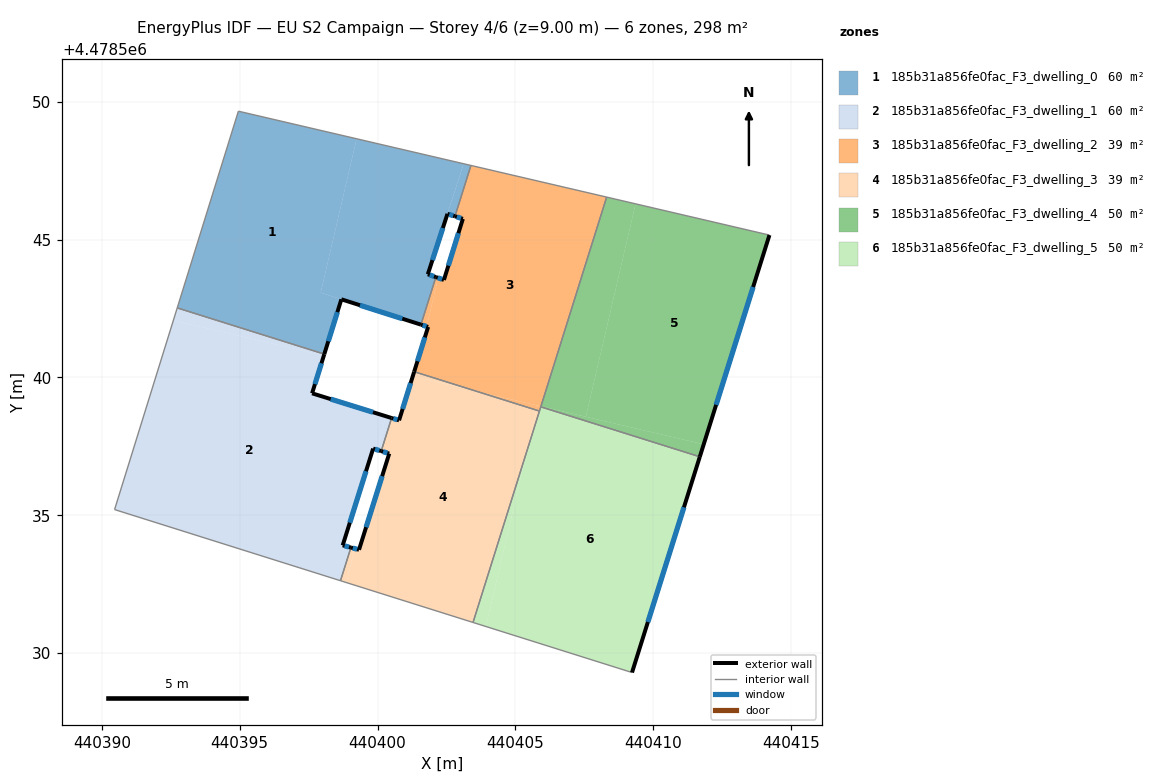
=== STOREY PLAN SPEC (per zone: floor XY polygon, exterior-wall plan segments, windows/doors) ===
zone 1: 185b31a856fe0fac_F3_dwelling_0  (60.3 m²)
  floor: (440398.07, 4478540.84) (440398.69, 4478542.83) (440397.94, 4478543.07) (440399.24, 4478548.66) (440394.95, 4478549.66) (440392.74, 4478542.52)
  floor: (440401.58, 4478541.91) (440402.12, 4478543.64) (440401.83, 4478543.74) (440403.12, 4478547.75) (440399.24, 4478548.66) (440397.94, 4478543.07)
  floor: (440401.83, 4478543.74) (440402.54, 4478545.93) (440402.81, 4478545.84) (440403.39, 4478547.69) (440403.12, 4478547.75)
  exterior wall: (440402.81, 4478545.84) – (440402.54, 4478545.93)  [0.3 m]
    window: (440402.75, 4478545.86) – (440402.60, 4478545.91)  [0.2 m²]
  exterior wall: (440402.54, 4478545.93) – (440401.83, 4478543.74)  [2.3 m]
    window: (440402.37, 4478545.42) – (440401.99, 4478544.25)  [2.0 m²]
  exterior wall: (440401.83, 4478543.74) – (440402.12, 4478543.64)  [0.3 m]
    window: (440401.89, 4478543.72) – (440402.05, 4478543.66)  [0.3 m²]
  exterior wall: (440401.58, 4478541.91) – (440398.69, 4478542.83)  [3.0 m]
    window: (440400.90, 4478542.13) – (440399.36, 4478542.62)  [2.6 m²]
  exterior wall: (440398.69, 4478542.83) – (440398.07, 4478540.84)  [2.1 m]
    window: (440398.54, 4478542.37) – (440398.21, 4478541.31)  [1.8 m²]
  interior walls: 5
zone 2: 185b31a856fe0fac_F3_dwelling_1  (60.3 m²)
  floor: (440398.66, 4478532.63) (440399.03, 4478533.83) (440398.74, 4478533.91) (440399.84, 4478537.42) (440400.00, 4478537.37) (440400.29, 4478538.60) (440397.63, 4478539.42) (440398.05, 4478540.79) (440392.59, 4478542.06) (440390.46, 4478535.21)
  floor: (440400.13, 4478537.33) (440400.51, 4478538.53) (440400.29, 4478538.60) (440400.00, 4478537.37)
  floor: (440398.05, 4478540.79) (440398.07, 4478540.84) (440392.74, 4478542.52) (440392.59, 4478542.06)
  exterior wall: (440398.07, 4478540.84) – (440397.63, 4478539.42)  [1.5 m]
    window: (440397.97, 4478540.51) – (440397.73, 4478539.76)  [1.3 m²]
  exterior wall: (440397.63, 4478539.42) – (440400.51, 4478538.53)  [3.0 m]
    window: (440398.30, 4478539.21) – (440399.84, 4478538.74)  [2.6 m²]
  exterior wall: (440400.13, 4478537.33) – (440399.84, 4478537.42)  [0.3 m]
    window: (440400.07, 4478537.35) – (440399.91, 4478537.40)  [0.3 m²]
  exterior wall: (440399.84, 4478537.42) – (440398.74, 4478533.91)  [3.7 m]
    window: (440399.58, 4478536.60) – (440399.00, 4478534.73)  [3.1 m²]
  exterior wall: (440398.74, 4478533.91) – (440399.03, 4478533.83)  [0.3 m]
    window: (440398.81, 4478533.89) – (440398.97, 4478533.85)  [0.3 m²]
  interior walls: 5
zone 3: 185b31a856fe0fac_F3_dwelling_2  (38.9 m²)
  floor: (440405.93, 4478538.95) (440408.31, 4478546.54) (440403.39, 4478547.69) (440402.81, 4478545.84) (440403.10, 4478545.75) (440402.41, 4478543.54) (440402.20, 4478543.61) (440401.78, 4478541.85) (440401.84, 4478541.83) (440401.33, 4478540.21) (440403.59, 4478539.50)
  floor: (440405.76, 4478538.81) (440405.80, 4478538.98) (440403.59, 4478539.50)
  floor: (440401.78, 4478541.85) (440402.20, 4478543.61) (440402.12, 4478543.64) (440401.58, 4478541.91)
  floor: (440405.87, 4478538.78) (440405.92, 4478538.93) (440405.93, 4478538.95) (440405.80, 4478538.98) (440405.76, 4478538.81)
  exterior wall: (440402.12, 4478543.64) – (440402.41, 4478543.54)  [0.3 m]
    window: (440402.19, 4478543.61) – (440402.34, 4478543.56)  [0.3 m²]
  exterior wall: (440402.41, 4478543.54) – (440403.10, 4478545.75)  [2.3 m]
    window: (440402.57, 4478544.05) – (440402.94, 4478545.23)  [2.0 m²]
  exterior wall: (440403.10, 4478545.75) – (440402.81, 4478545.84)  [0.3 m]
    window: (440403.03, 4478545.77) – (440402.88, 4478545.82)  [0.3 m²]
  exterior wall: (440401.33, 4478540.21) – (440401.84, 4478541.83)  [1.7 m]
    window: (440401.45, 4478540.59) – (440401.72, 4478541.45)  [1.4 m²]
  exterior wall: (440401.84, 4478541.83) – (440401.58, 4478541.91)  [0.3 m]
    window: (440401.77, 4478541.85) – (440401.64, 4478541.89)  [0.2 m²]
  interior walls: 6
zone 4: 185b31a856fe0fac_F3_dwelling_3  (38.9 m²)
  floor: (440403.47, 4478531.11) (440405.41, 4478537.32) (440405.76, 4478538.81) (440403.58, 4478539.50) (440401.28, 4478540.04) (440400.78, 4478538.44) (440400.51, 4478538.53) (440400.13, 4478537.33) (440400.42, 4478537.24) (440399.33, 4478533.75) (440399.17, 4478533.79) (440398.88, 4478532.56)
  floor: (440398.88, 4478532.56) (440399.17, 4478533.79) (440399.03, 4478533.83) (440398.66, 4478532.63)
  floor: (440405.42, 4478537.32) (440405.87, 4478538.78) (440405.76, 4478538.81)
  floor: (440403.58, 4478539.50) (440401.33, 4478540.21) (440401.28, 4478540.04)
  exterior wall: (440399.33, 4478533.75) – (440400.42, 4478537.24)  [3.7 m]
    window: (440399.59, 4478534.56) – (440400.17, 4478536.42)  [3.1 m²]
  exterior wall: (440400.42, 4478537.24) – (440400.13, 4478537.33)  [0.3 m]
    window: (440400.36, 4478537.26) – (440400.20, 4478537.31)  [0.3 m²]
  exterior wall: (440400.51, 4478538.53) – (440400.78, 4478538.44)  [0.3 m]
    window: (440400.57, 4478538.51) – (440400.72, 4478538.46)  [0.2 m²]
  exterior wall: (440400.78, 4478538.44) – (440401.33, 4478540.21)  [1.8 m]
    window: (440400.91, 4478538.86) – (440401.20, 4478539.79)  [1.6 m²]
  exterior wall: (440399.03, 4478533.83) – (440399.33, 4478533.75)  [0.3 m]
    window: (440399.10, 4478533.81) – (440399.26, 4478533.77)  [0.3 m²]
  interior walls: 5
zone 5: 185b31a856fe0fac_F3_dwelling_4  (49.6 m²)
  floor: (440411.83, 4478537.57) (440414.22, 4478545.16) (440409.36, 4478546.30) (440407.56, 4478538.57)
  floor: (440407.56, 4478538.57) (440409.36, 4478546.30) (440408.31, 4478546.54) (440405.93, 4478538.95)
  floor: (440411.69, 4478537.12) (440411.83, 4478537.57) (440405.93, 4478538.95) (440405.92, 4478538.93)
  exterior wall: (440414.22, 4478545.16) – (440411.69, 4478537.12)  [8.4 m]
    window: (440413.63, 4478543.28) – (440412.28, 4478539.00)  [7.1 m²]
  interior walls: 3
zone 6: 185b31a856fe0fac_F3_dwelling_5  (49.6 m²)
  floor: (440409.23, 4478529.29) (440411.69, 4478537.12) (440405.92, 4478538.93) (440405.42, 4478537.32) (440403.93, 4478530.96)
  floor: (440403.93, 4478530.96) (440405.41, 4478537.32) (440403.47, 4478531.11)
  exterior wall: (440411.69, 4478537.12) – (440409.23, 4478529.29)  [8.2 m]
    window: (440411.12, 4478535.29) – (440409.81, 4478531.13)  [7.0 m²]
  interior walls: 4

=== DERIVED (storey summary) ===
Building: EU S2 Campaign
Storey: 4 of 6  (floor level z = 9.00 m)
Storey gross floor area: 297.5 m²
Zones on this storey: 6
  - 185b31a856fe0fac_F3_dwelling_0: floor 60.3 m²; exterior wall 8.0 m (24.0 m²); 5 window(s) 6.8 m²; WWR 28.3%
  - 185b31a856fe0fac_F3_dwelling_1: floor 60.3 m²; exterior wall 8.8 m (26.4 m²); 5 window(s) 7.5 m²; WWR 28.3%
  - 185b31a856fe0fac_F3_dwelling_2: floor 38.9 m²; exterior wall 4.9 m (14.7 m²); 5 window(s) 4.2 m²; WWR 28.3%
  - 185b31a856fe0fac_F3_dwelling_3: floor 38.9 m²; exterior wall 6.4 m (19.2 m²); 5 window(s) 5.4 m²; WWR 28.3%
  - 185b31a856fe0fac_F3_dwelling_4: floor 49.6 m²; exterior wall 8.4 m (25.3 m²); 1 window(s) 7.1 m²; WWR 28.3%
  - 185b31a856fe0fac_F3_dwelling_5: floor 49.6 m²; exterior wall 8.2 m (24.6 m²); 1 window(s) 7.0 m²; WWR 28.3%
Zone adjacency (shared interzone walls):
  - 185b31a856fe0fac_F3_dwelling_0 ↔ 185b31a856fe0fac_F3_dwelling_1
  - 185b31a856fe0fac_F3_dwelling_0 ↔ 185b31a856fe0fac_F3_dwelling_2
  - 185b31a856fe0fac_F3_dwelling_1 ↔ 185b31a856fe0fac_F3_dwelling_3
  - 185b31a856fe0fac_F3_dwelling_2 ↔ 185b31a856fe0fac_F3_dwelling_3
  - 185b31a856fe0fac_F3_dwelling_2 ↔ 185b31a856fe0fac_F3_dwelling_4
  - 185b31a856fe0fac_F3_dwelling_2 ↔ 185b31a856fe0fac_F3_dwelling_5
  - 185b31a856fe0fac_F3_dwelling_3 ↔ 185b31a856fe0fac_F3_dwelling_5
  - 185b31a856fe0fac_F3_dwelling_4 ↔ 185b31a856fe0fac_F3_dwelling_5